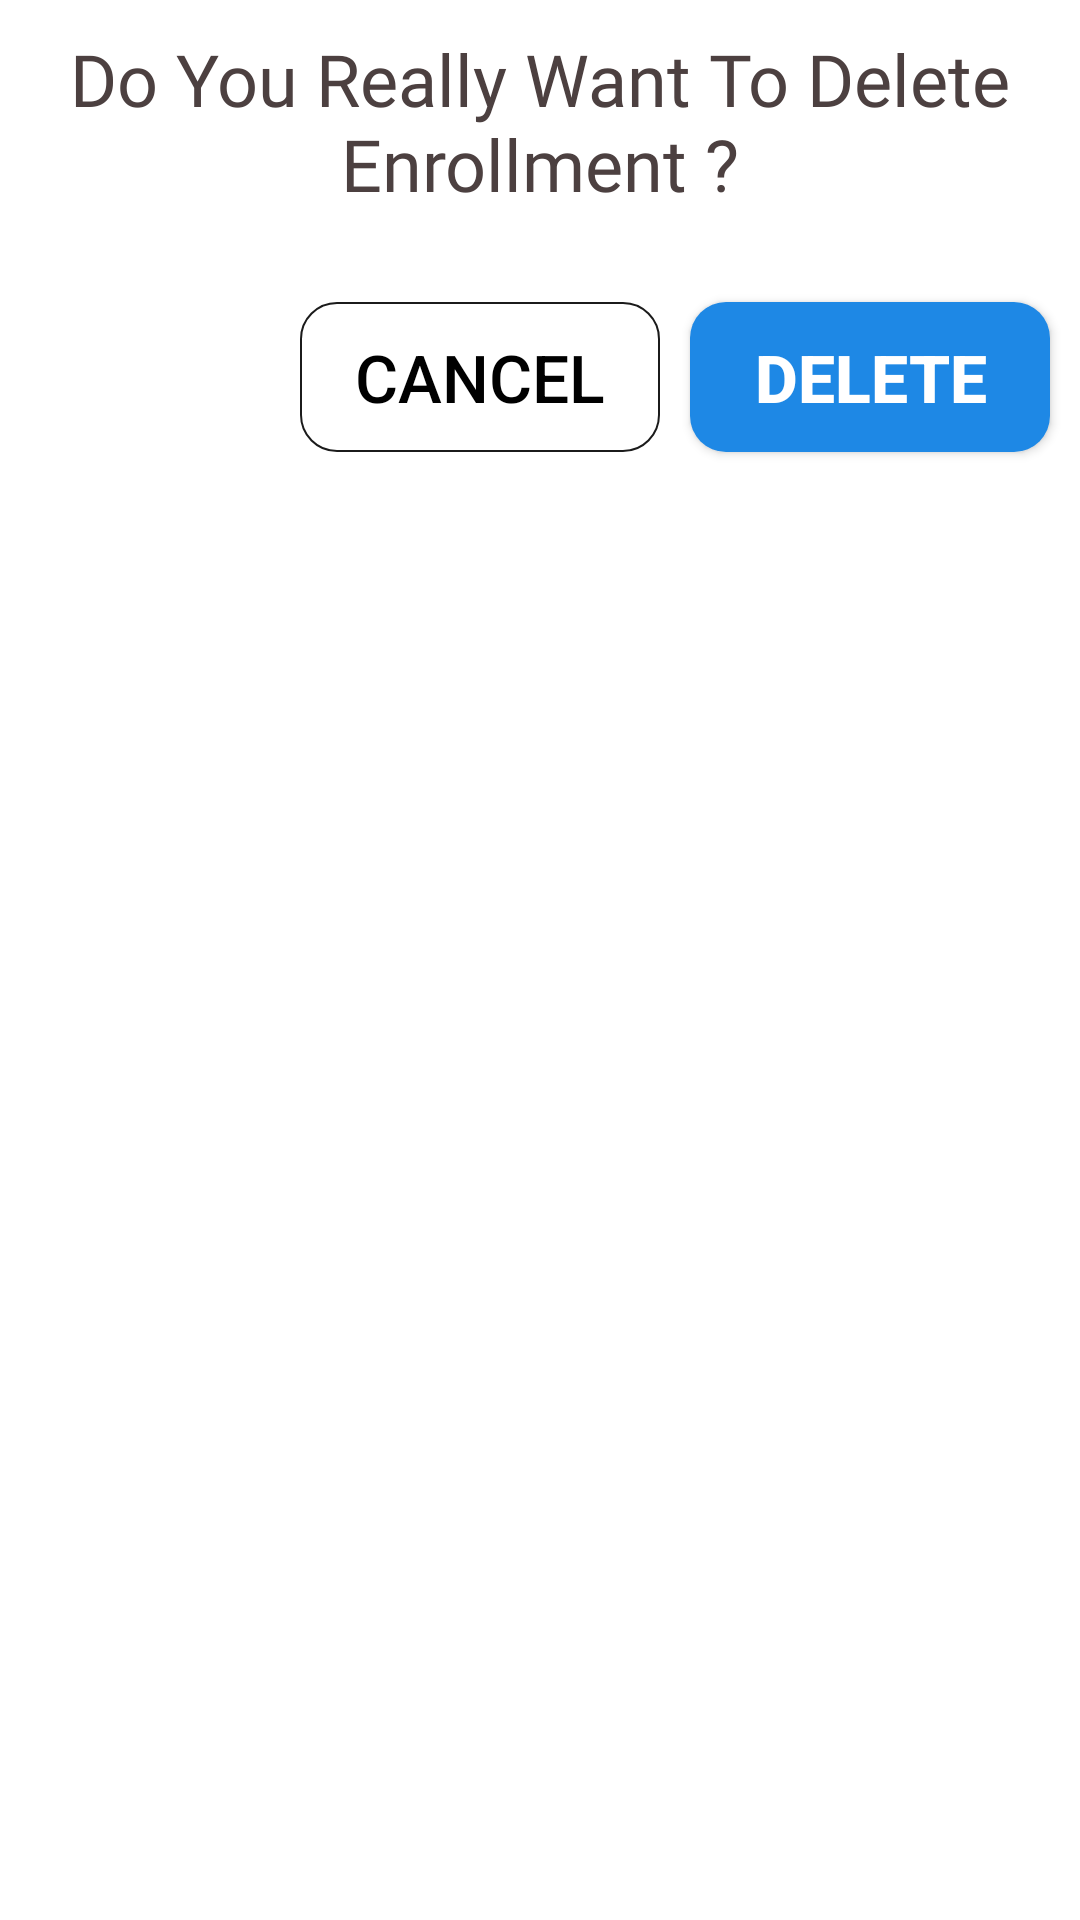

Reconstruct the res/layout file that produces this screen, plus the resources it refers to.
<!-- AndroidManifest.xml: application theme Theme.EvaDevsManagementSystem -->
<!-- res/layout/dialog_delete_enrollment.xml -->
<?xml version="1.0" encoding="utf-8"?>
<androidx.constraintlayout.widget.ConstraintLayout xmlns:android="http://schemas.android.com/apk/res/android"
    android:layout_width="match_parent"
    android:layout_height="wrap_content"
    xmlns:app="http://schemas.android.com/apk/res-auto"
    android:background="@drawable/bg_dialog"
    android:minHeight="160dp">

    <TextView
        android:layout_width="match_parent"
        android:layout_height="wrap_content"
        app:layout_constraintTop_toTopOf="parent"
        android:text="Do You Really Want To Delete Enrollment ?"
        android:textColor="#4C4040"
        android:gravity="center"
        android:fontFamily="@font/roboto_medium"
        android:textSize="24dp"
        android:layout_marginTop="10dp"
        android:id="@+id/deleteText"
        />

    <Button
        android:layout_width="120dp"
        android:layout_height="50dp"
        app:layout_constraintTop_toBottomOf="@id/deleteText"
        app:layout_constraintEnd_toEndOf="parent"
        android:layout_marginEnd="10dp"
        android:layout_marginTop="30dp"
        android:background="@drawable/bg_addstudent_bt"
        android:text="Delete"
        android:gravity="center"
        android:textColor="#fff"
        android:textSize="22dp"
        android:textStyle="bold"
        android:id="@+id/deleteEnrollmentBT"
        />
    <Button
        android:layout_width="120dp"
        android:layout_height="50dp"
        app:layout_constraintTop_toBottomOf="@id/deleteText"
        app:layout_constraintEnd_toStartOf="@+id/deleteEnrollmentBT"
        android:layout_marginEnd="10dp"
        android:layout_marginTop="30dp"
        android:background="@drawable/bg_cancel_bt"
        android:text="Cancel"
        android:gravity="center"
        android:textColor="#000"
        android:textSize="22dp"
        android:id="@+id/cancelDialogBT"
        />
</androidx.constraintlayout.widget.ConstraintLayout>
<!-- resources referenced by this layout -->
<resources>
  <!-- drawable bg_addstudent_bt (drawable) -->
  <?xml version="1.0" encoding="utf-8"?>
  <shape android:shape="rectangle"  xmlns:android="http://schemas.android.com/apk/res/android">
      <solid
          android:color="@color/blue"
          />
      <corners
          android:radius="12dp"
          />
  </shape>
  <!-- drawable bg_cancel_bt (drawable) -->
  <?xml version="1.0" encoding="utf-8"?>
  <shape android:shape="rectangle" xmlns:android="http://schemas.android.com/apk/res/android">
  
      <corners
          android:radius="12dp"
          />
      <stroke
          android:width="0.7dp"
          android:color="#E4000000"
          />
  </shape>
  <!-- drawable bg_dialog (drawable) -->
  <?xml version="1.0" encoding="utf-8"?>
  <shape android:shape="rectangle" xmlns:android="http://schemas.android.com/apk/res/android">
  
      <corners
          android:radius="15dp"
          />
  
      <solid
          android:color="#fff"
          />
  </shape>
  <style name="Theme.EvaDevsManagementSystem" parent="Base.Theme.EvaDevsManagementSystem" />
  <color name="blue">#1E88E5</color>
  <style name="Base.Theme.EvaDevsManagementSystem" parent="Theme.MaterialComponents.Light.NoActionBar">
          
          
          <item name="materialButtonStyle">@style/myOwnStyle</item>
          <item name="android:windowLightStatusBar">true</item>
          <item name="android:statusBarColor">@color/blue</item>
      </style>
  <style name="myOwnStyle" />
</resources>
